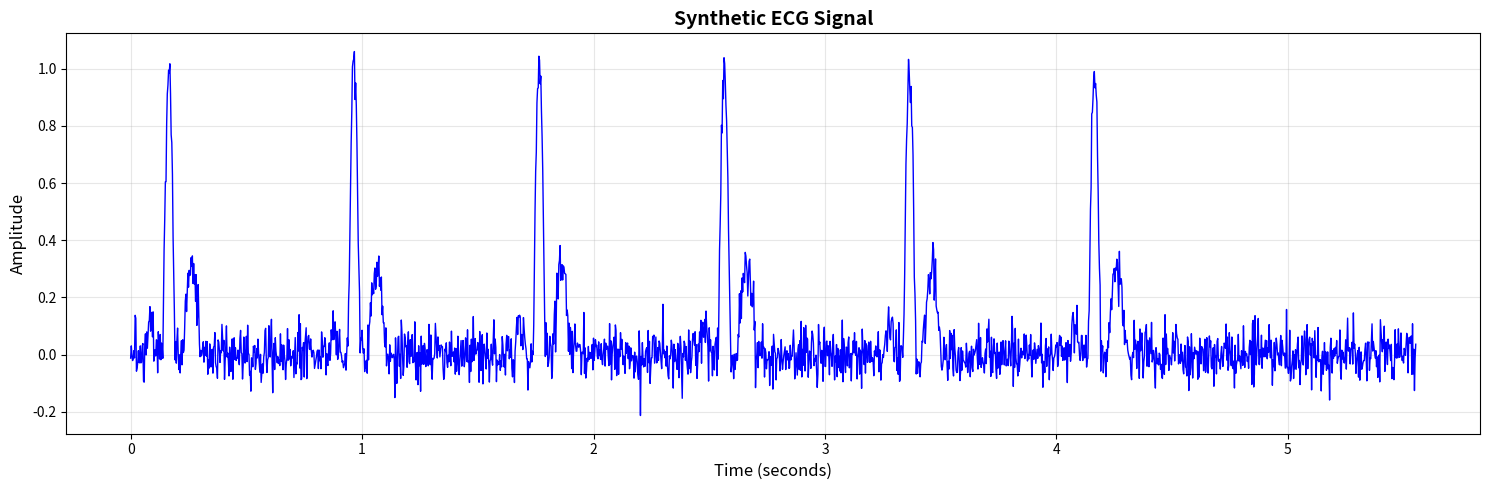

The matplotlib source for this figure:
"""
Utility Functions for ECG Analysis and Visualization

Provides helper functions for:
- Signal visualization
- Error computation
- Data export
- Performance profiling
- Model comparison
"""

import numpy as np
import matplotlib.pyplot as plt
import seaborn as sns
import pandas as pd
from typing import List, Dict, Tuple
import time
from functools import wraps


def plot_ecg_signal(
    signal: np.ndarray,
    sampling_rate: int = 360,
    title: str = "ECG Signal",
    annotations: Dict = None,
    save_path: str = None
):
    """
    Plot ECG signal with optional annotations
    
    Args:
        signal: ECG signal array
        sampling_rate: Sampling rate in Hz
        title: Plot title
        annotations: Dictionary of annotations {sample_idx: label}
        save_path: Path to save figure
    """
    time_axis = np.arange(len(signal)) / sampling_rate
    
    plt.figure(figsize=(15, 5))
    plt.plot(time_axis, signal, linewidth=1, color='blue')
    
    # Add annotations if provided
    if annotations:
        for idx, label in annotations.items():
            plt.axvline(x=idx/sampling_rate, color='red', linestyle='--', alpha=0.5)
            plt.text(idx/sampling_rate, max(signal), label, rotation=90)
    
    plt.xlabel('Time (seconds)', fontsize=12)
    plt.ylabel('Amplitude', fontsize=12)
    plt.title(title, fontsize=14, fontweight='bold')
    plt.grid(True, alpha=0.3)
    plt.tight_layout()
    
    if save_path:
        plt.savefig(save_path, dpi=300, bbox_inches='tight')
    
    plt.show()


def compute_signal_quality_index(signal: np.ndarray) -> float:
    """
    Compute signal quality index (SQI)
    
    Args:
        signal: ECG signal
    
    Returns:
        Quality score (0-1, higher is better)
    """
    # Simple SQI based on variance and flatline detection
    variance = np.var(signal)
    diff = np.diff(signal)
    flatline_ratio = np.sum(np.abs(diff) < 1e-6) / len(diff)
    
    # Normalize variance (typical ECG variance range)
    normalized_variance = np.clip(variance / 0.1, 0, 1)
    
    # Quality score
    sqi = normalized_variance * (1 - flatline_ratio)
    
    return sqi


def compare_models_performance(
    models_metrics: Dict[str, Dict[str, float]],
    save_path: str = None
) -> pd.DataFrame:
    """
    Compare performance of multiple models
    
    Args:
        models_metrics: Dict of {model_name: {metric: value}}
        save_path: Path to save comparison plot
    
    Returns:
        Comparison DataFrame
    """
    # Create DataFrame
    df = pd.DataFrame(models_metrics).T
    
    # Plot comparison
    fig, axes = plt.subplots(2, 3, figsize=(18, 10))
    axes = axes.flatten()
    
    metrics_to_plot = ['accuracy', 'precision', 'recall', 'f1_score', 'roc_auc', 'pr_auc']
    
    for idx, metric in enumerate(metrics_to_plot):
        if metric in df.columns:
            ax = axes[idx]
            df[metric].plot(kind='bar', ax=ax, color='steelblue')
            ax.set_title(metric.upper(), fontsize=12, fontweight='bold')
            ax.set_ylabel('Score')
            ax.set_ylim([0, 1])
            ax.grid(True, alpha=0.3)
    
    plt.tight_layout()
    
    if save_path:
        plt.savefig(save_path, dpi=300, bbox_inches='tight')
    
    plt.show()
    
    return df


def export_latent_representations(
    vae_model,
    X: np.ndarray,
    y: np.ndarray,
    output_path: str
):
    """
    Export latent representations to CSV
    
    Args:
        vae_model: Trained VAE model
        X: ECG windows
        y: Labels
        output_path: Path to save CSV
    """
    # Encode
    z = vae_model.encode(X)
    
    # Create DataFrame
    latent_cols = [f'latent_{i}' for i in range(z.shape[1])]
    df = pd.DataFrame(z, columns=latent_cols)
    df['label'] = y
    
    # Save
    df.to_csv(output_path, index=False)
    print(f"Latent representations exported to {output_path}")


def profile_inference_time(
    model,
    X_sample: np.ndarray,
    num_runs: int = 100
) -> Dict[str, float]:
    """
    Profile model inference time
    
    Args:
        model: Model to profile
        X_sample: Sample input
        num_runs: Number of runs for averaging
    
    Returns:
        Timing statistics
    """
    times = []
    
    # Warmup
    _ = model(X_sample)
    
    # Profile
    for _ in range(num_runs):
        start = time.time()
        _ = model(X_sample)
        end = time.time()
        times.append(end - start)
    
    times = np.array(times)
    
    stats = {
        'mean_ms': np.mean(times) * 1000,
        'std_ms': np.std(times) * 1000,
        'min_ms': np.min(times) * 1000,
        'max_ms': np.max(times) * 1000,
        'throughput_samples_per_sec': len(X_sample) / np.mean(times)
    }
    
    return stats


def timer(func):
    """
    Decorator to measure function execution time
    """
    @wraps(func)
    def wrapper(*args, **kwargs):
        start = time.time()
        result = func(*args, **kwargs)
        end = time.time()
        print(f"{func.__name__} took {end - start:.2f} seconds")
        return result
    return wrapper


def save_model_summary(model, save_path: str):
    """
    Save model architecture summary to text file
    
    Args:
        model: Keras model
        save_path: Path to save summary
    """
    with open(save_path, 'w') as f:
        model.summary(print_fn=lambda x: f.write(x + '\n'))
    
    print(f"Model summary saved to {save_path}")


def create_training_animation(
    history_path: str,
    output_path: str = "results/training_animation.gif"
):
    """
    Create animated GIF of training progress
    
    Args:
        history_path: Path to training history JSON
        output_path: Path to save GIF
    """
    import json
    from matplotlib.animation import FuncAnimation, PillowWriter
    
    # Load history
    with open(history_path, 'r') as f:
        history = json.load(f)
    
    epochs = len(history['total_loss'])
    
    fig, ax = plt.subplots(figsize=(10, 6))
    
    def animate(frame):
        ax.clear()
        ax.plot(history['total_loss'][:frame+1], label='Train Loss', linewidth=2)
        ax.plot(history['val_total_loss'][:frame+1], label='Val Loss', linewidth=2)
        ax.set_xlabel('Epoch')
        ax.set_ylabel('Total Loss')
        ax.set_title(f'Training Progress - Epoch {frame+1}/{epochs}')
        ax.legend()
        ax.grid(True, alpha=0.3)
    
    anim = FuncAnimation(fig, animate, frames=epochs, interval=200)
    
    writer = PillowWriter(fps=5)
    anim.save(output_path, writer=writer)
    
    print(f"Training animation saved to {output_path}")
    plt.close()


def plot_beat_types_distribution(
    annotations: List[str],
    save_path: str = None
):
    """
    Plot distribution of ECG beat types
    
    Args:
        annotations: List of beat type annotations
        save_path: Path to save figure
    """
    from collections import Counter
    
    # Count beat types
    counts = Counter(annotations)
    
    # Sort by frequency
    sorted_counts = sorted(counts.items(), key=lambda x: x[1], reverse=True)
    labels, values = zip(*sorted_counts)
    
    # Plot
    plt.figure(figsize=(14, 6))
    bars = plt.bar(range(len(labels)), values, color='steelblue', edgecolor='black')
    plt.xticks(range(len(labels)), labels, fontsize=12)
    plt.xlabel('Beat Type', fontsize=14, fontweight='bold')
    plt.ylabel('Count', fontsize=14, fontweight='bold')
    plt.title('ECG Beat Types Distribution', fontsize=16, fontweight='bold')
    plt.grid(True, alpha=0.3, axis='y')
    
    # Add value labels on bars
    for i, (bar, value) in enumerate(zip(bars, values)):
        plt.text(
            bar.get_x() + bar.get_width()/2,
            bar.get_height(),
            f'{value}',
            ha='center',
            va='bottom',
            fontsize=10
        )
    
    plt.tight_layout()
    
    if save_path:
        plt.savefig(save_path, dpi=300, bbox_inches='tight')
    
    plt.show()


def generate_synthetic_ecg(
    length: int = 1000,
    heart_rate: int = 75,
    sampling_rate: int = 360,
    noise_level: float = 0.05
) -> np.ndarray:
    """
    Generate synthetic ECG signal for testing
    
    Args:
        length: Signal length in samples
        heart_rate: Heart rate in BPM
        sampling_rate: Sampling rate in Hz
        noise_level: Gaussian noise standard deviation
    
    Returns:
        Synthetic ECG signal
    """
    t = np.arange(length) / sampling_rate
    
    # R-R interval
    rr_interval = 60.0 / heart_rate
    
    # Generate P, QRS, T waves
    ecg = np.zeros(length)
    
    num_beats = int(length / (rr_interval * sampling_rate))
    
    for i in range(num_beats):
        beat_start = int(i * rr_interval * sampling_rate)
        
        if beat_start + 100 < length:
            # P wave
            p_idx = beat_start + 20
            ecg[p_idx:p_idx+20] += 0.1 * np.sin(np.linspace(0, np.pi, 20))
            
            # QRS complex
            qrs_idx = beat_start + 50
            ecg[qrs_idx:qrs_idx+20] += 1.0 * np.sin(np.linspace(0, np.pi, 20))
            
            # T wave
            t_idx = beat_start + 80
            ecg[t_idx:t_idx+30] += 0.3 * np.sin(np.linspace(0, np.pi, 30))
    
    # Add noise
    ecg += np.random.normal(0, noise_level, length)
    
    return ecg


def calculate_heart_rate_variability(r_peaks: np.ndarray, sampling_rate: int = 360) -> Dict[str, float]:
    """
    Calculate HRV metrics from R-peaks
    
    Args:
        r_peaks: Array of R-peak indices
        sampling_rate: Sampling rate in Hz
    
    Returns:
        Dictionary of HRV metrics
    """
    # R-R intervals in milliseconds
    rr_intervals = np.diff(r_peaks) / sampling_rate * 1000
    
    hrv_metrics = {
        'mean_rr_ms': np.mean(rr_intervals),
        'std_rr_ms': np.std(rr_intervals),
        'rmssd_ms': np.sqrt(np.mean(np.diff(rr_intervals)**2)),
        'nn50': np.sum(np.abs(np.diff(rr_intervals)) > 50),
        'pnn50': np.sum(np.abs(np.diff(rr_intervals)) > 50) / len(rr_intervals) * 100,
        'mean_hr_bpm': 60000 / np.mean(rr_intervals),
        'std_hr_bpm': 60000 / np.mean(rr_intervals) * (np.std(rr_intervals) / np.mean(rr_intervals))
    }
    
    return hrv_metrics


if __name__ == "__main__":
    # Test utilities
    
    # Generate synthetic ECG
    print("Generating synthetic ECG...")
    ecg = generate_synthetic_ecg(length=2000, heart_rate=75)
    
    # Plot
    plot_ecg_signal(ecg, title="Synthetic ECG Signal")
    
    # Compute quality
    sqi = compute_signal_quality_index(ecg)
    print(f"Signal Quality Index: {sqi:.3f}")
    
    print("\nUtilities module ready!")
